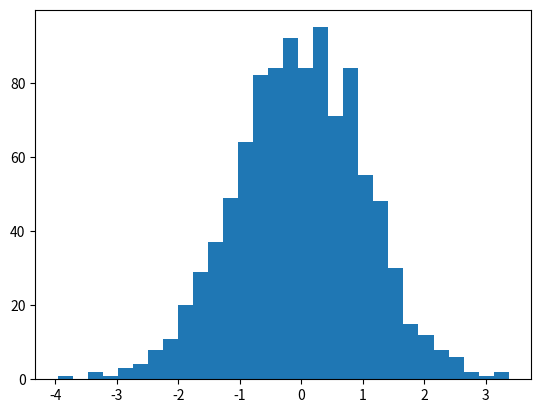

The matplotlib source for this figure:
import random
import matplotlib.pyplot as plt

if __name__ == '__main__':
    walk = []
    for _ in range(1000):
        walk.append(random.normalvariate(0, 1))
    plt.hist(walk, bins=30)  # bins:直方图的柱数
    plt.show()
